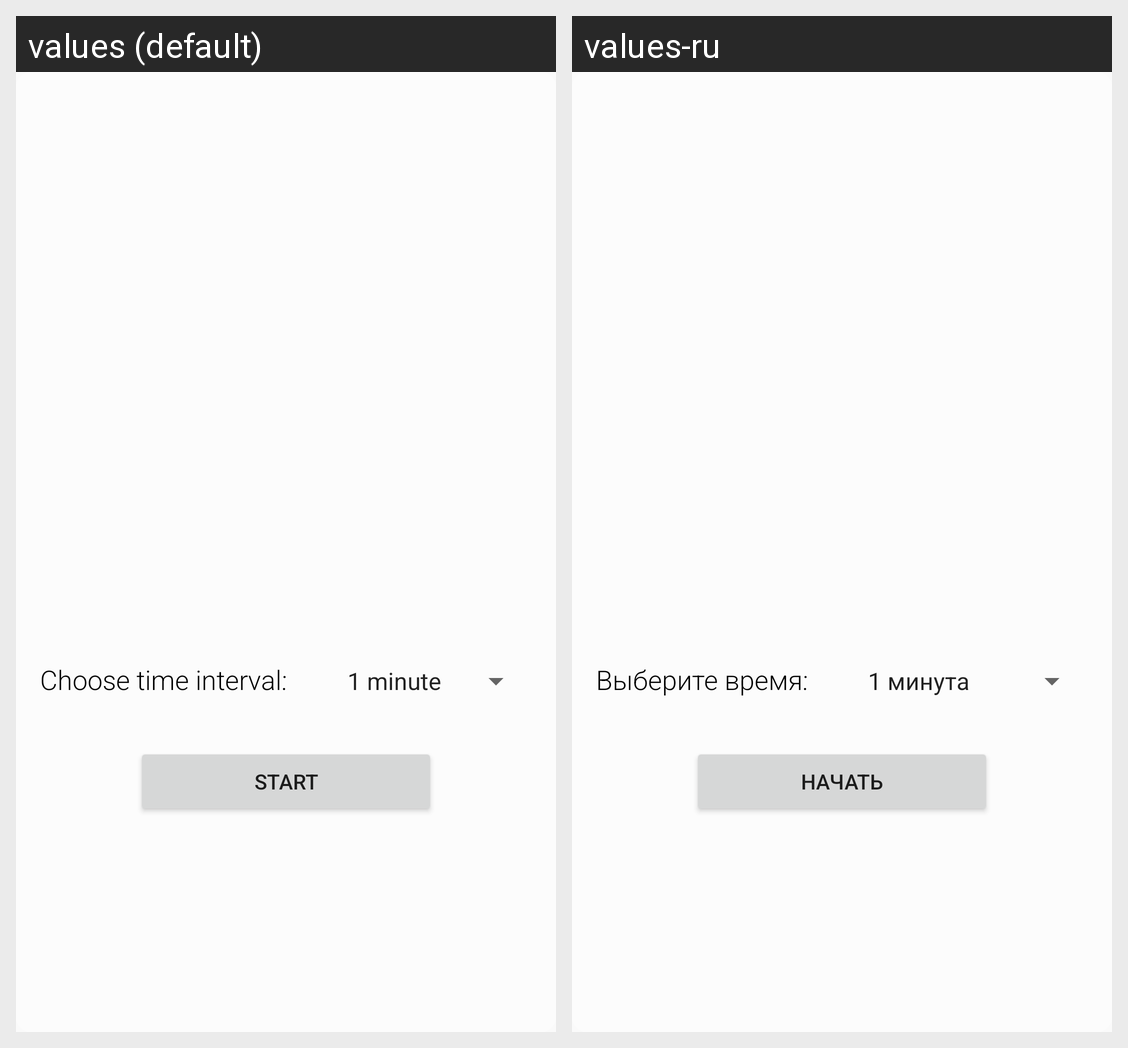

Translations of the strings shown on this Android screen, per locale in the grid:
Android screen res/layout/choose_egg_dialog.xml rendered under 2 locales, left to right: values (default), values-ru. Device: Nexus 5 (rendered at 1080×1920; each locale shown at half size, 540×960, under a caption strip naming it); theme AppTheme.
Strings drawn on this screen, with the default value and each locale's value (text and hints the layout hard-codes, and strings that could not be matched under every locale, appear in the picture but are not listed):

choose_time_stump
  values: Choose time interval:
  values-ru: Выберите время:

start_egg
  values: Start
  values-ru: Начать
